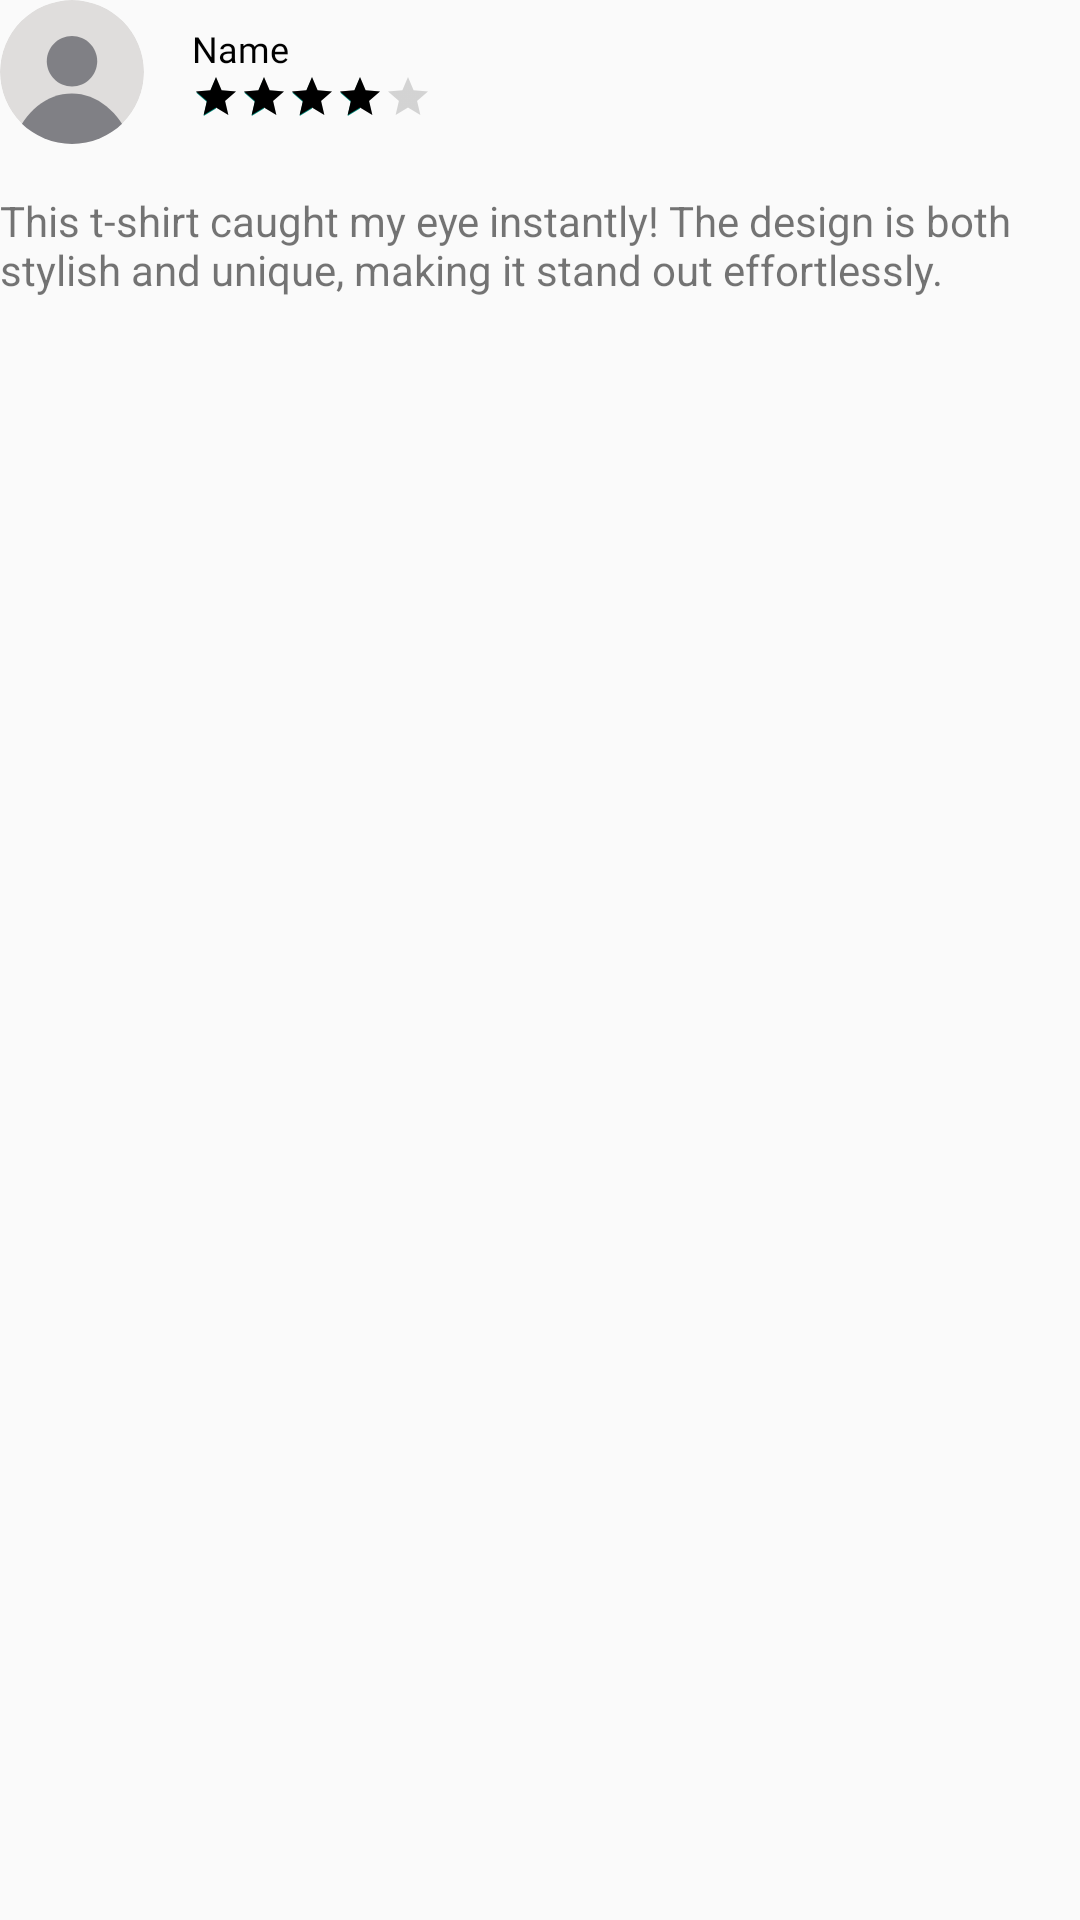

Write the Android layout XML for this screen, with the resource values it uses.
<!-- AndroidManifest.xml: application theme Theme.EcommerceWithApi -->
<!-- res/layout/review.xml -->
<?xml version="1.0" encoding="utf-8"?>
<androidx.constraintlayout.widget.ConstraintLayout xmlns:android="http://schemas.android.com/apk/res/android"
    xmlns:app="http://schemas.android.com/apk/res-auto"
    xmlns:tools="http://schemas.android.com/tools"
    android:layout_width="match_parent"
    android:layout_height="wrap_content"
    android:layout_marginTop="16dp">

    <androidx.appcompat.widget.AppCompatImageView
        android:id="@+id/profile"
        android:layout_width="48dp"
        android:layout_height="48dp"
        app:srcCompat="@drawable/icon_profile"
        app:layout_constraintStart_toStartOf="parent"
        app:layout_constraintTop_toTopOf="parent"/>

    <LinearLayout
        android:layout_width="wrap_content"
        android:layout_height="wrap_content"

        android:layout_marginStart="16dp"
        android:orientation="vertical"
        android:weightSum="2"
        app:layout_constraintBottom_toBottomOf="@+id/profile"
        app:layout_constraintStart_toEndOf="@+id/profile"
        app:layout_constraintTop_toTopOf="@+id/profile">

        <TextView
            android:id="@+id/userName"
            android:layout_width="wrap_content"
            android:layout_height="wrap_content"
            android:layout_weight="1"
            android:fontFamily="@font/poppins_bold"
            android:text="@string/name"
            android:textColor="@color/black"
            android:textSize="12sp" />

        <RatingBar
            android:id="@+id/ratingBar"
            style="@style/Widget.AppCompat.RatingBar.Small"
            android:layout_width="wrap_content"
            android:layout_height="wrap_content"
            android:layout_weight="1"
            android:isIndicator="true"
            android:numStars="5"
            android:progressTint="@color/yellow"
            android:rating="4"
            android:stepSize="1" />
    </LinearLayout>

    <TextView
        android:id="@+id/textView21"
        android:layout_width="match_parent"
        android:layout_height="wrap_content"

        android:layout_marginTop="16dp"
        android:text="@string/test_review"
        app:layout_constraintEnd_toEndOf="parent"
        app:layout_constraintStart_toStartOf="parent"
        app:layout_constraintTop_toBottomOf="@+id/profile" />
</androidx.constraintlayout.widget.ConstraintLayout>
<!-- resources referenced by this layout -->
<resources>
  <color name="black">#FF000000</color>
  <!-- drawable icon_profile (drawable) -->
  <vector xmlns:android="http://schemas.android.com/apk/res/android"
      android:width="40dp"
      android:height="40dp"
      android:viewportWidth="40"
      android:viewportHeight="40">
    <group>
      <clip-path
          android:pathData="M20,0L20,0A20,20 0,0 1,40 20L40,20A20,20 0,0 1,20 40L20,40A20,20 0,0 1,0 20L0,20A20,20 0,0 1,20 0z"/>
      <path
          android:pathData="M20,0L20,0A20,20 0,0 1,40 20L40,20A20,20 0,0 1,20 40L20,40A20,20 0,0 1,0 20L0,20A20,20 0,0 1,20 0z"
          android:fillColor="#DFDDDC"/>
      <path
          android:pathData="M4,38.628V39.355C4,40.81 4.946,42 6.102,42H33.898C35.054,42 36,40.81 36,39.355V38.628C33.11,31.223 27.015,26 19.974,26C12.933,26 6.837,31.091 4,38.628Z"
          android:fillColor="#717177"
          android:fillAlpha="0.86"/>
      <path
          android:pathData="M20,24C23.866,24 27,20.866 27,17C27,13.134 23.866,10 20,10C16.134,10 13,13.134 13,17C13,20.866 16.134,24 20,24Z"
          android:fillColor="#717177"
          android:fillAlpha="0.86"/>
    </group>
  </vector>
  <string name="name">Name</string>
  <string name="test_review">This t-shirt caught my eye instantly! The design is both stylish and unique, making it stand out effortlessly.</string>
  <style name="Theme.EcommerceWithApi" parent="Base.Theme.EcommerceWithApi" />
  <style name="Base.Theme.EcommerceWithApi" parent="Theme.AppCompat.Light.NoActionBar">
         <item name="android:windowLightStatusBar">true</item>
          <item name="android:statusBarColor">@color/transparent</item>
          <item name="windowNoTitle">true</item>
  
      </style>
  <color name="transparent">#00000000</color>
</resources>
